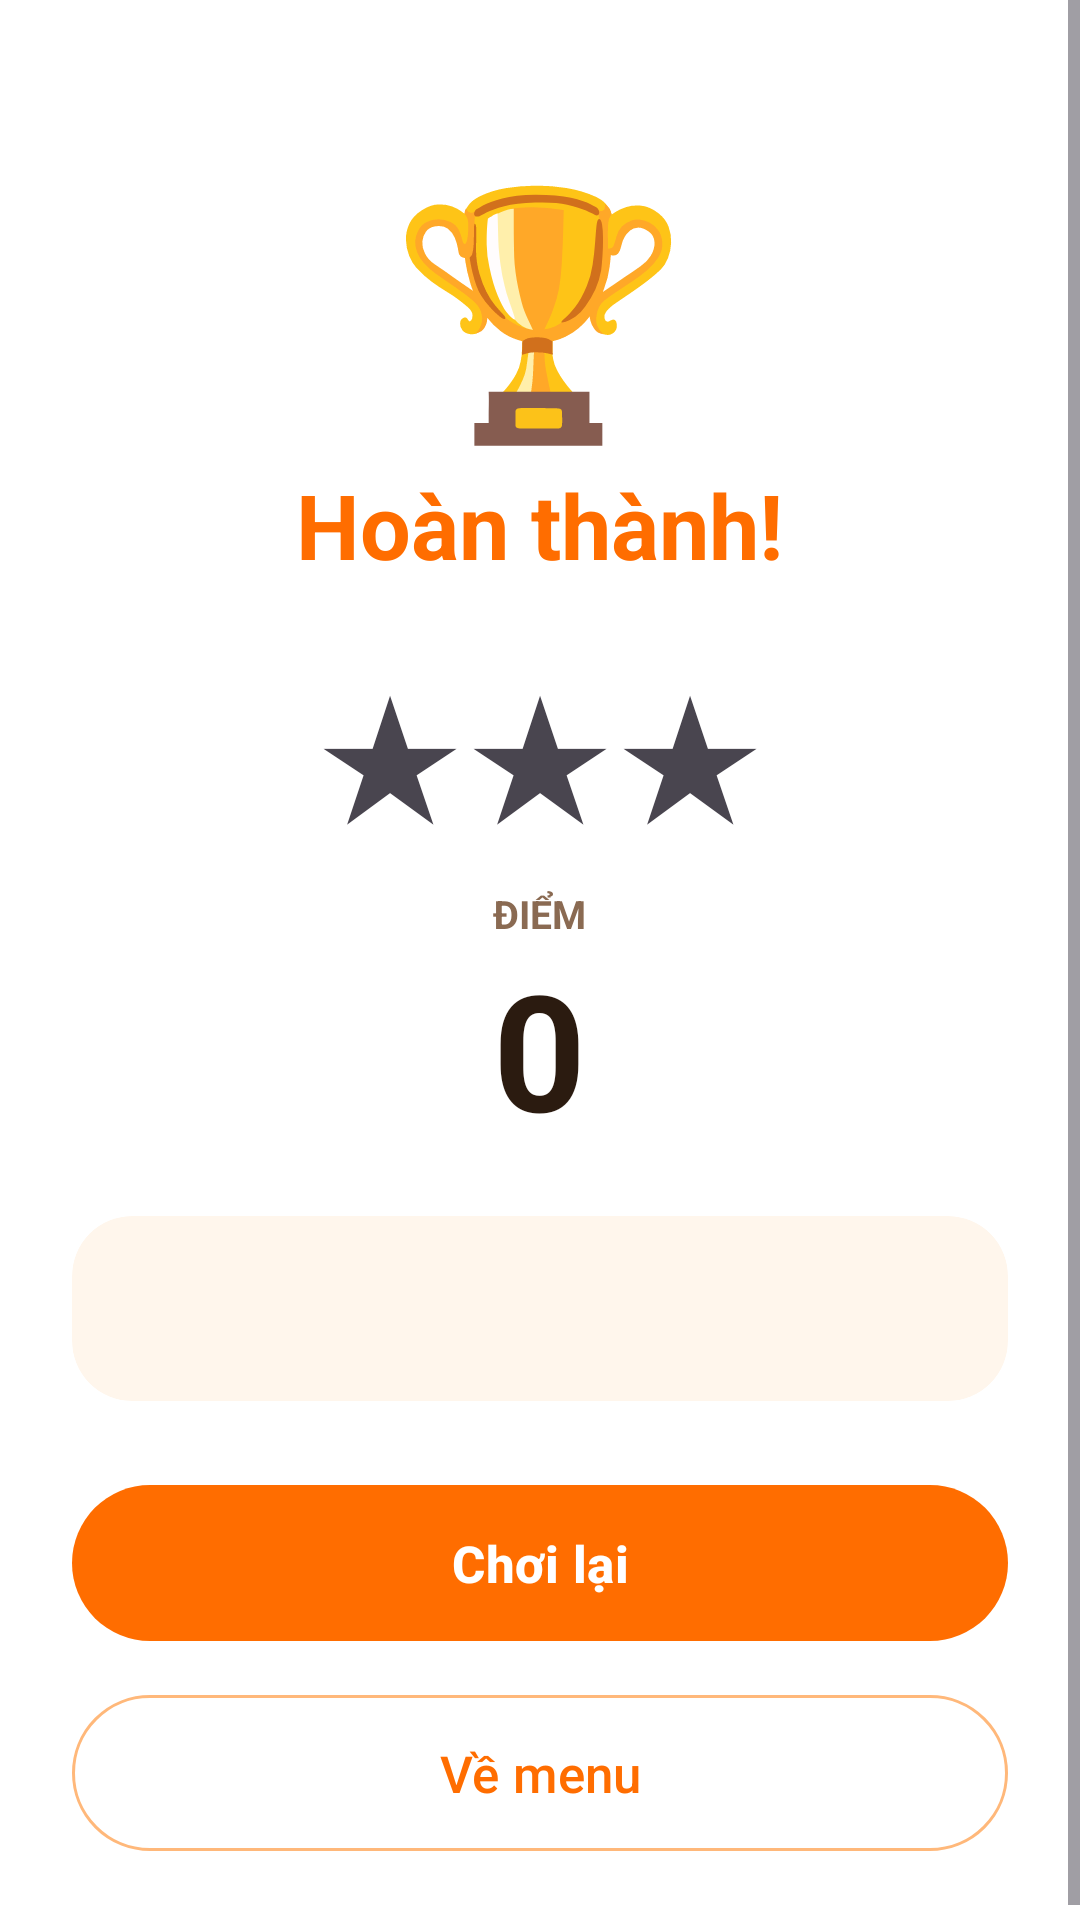

Here is an Android app screen rendered from its layout file. Give the layout XML and the strings, colors and styles it references.
<!-- AndroidManifest.xml: application theme Theme.MemoryGame -->
<!-- res/layout/activity_result.xml -->
<?xml version="1.0" encoding="utf-8"?>
<ScrollView xmlns:android="http://schemas.android.com/apk/res/android"
    xmlns:app="http://schemas.android.com/apk/res-auto"
    xmlns:tools="http://schemas.android.com/tools"
    android:id="@+id/main"
    android:layout_width="match_parent"
    android:layout_height="match_parent"
    android:background="@color/white"
    android:fillViewport="true"
    tools:context=".ResultActivity">

    <LinearLayout
        android:layout_width="match_parent"
        android:layout_height="wrap_content"
        android:gravity="center_horizontal"
        android:orientation="vertical"
        android:padding="24dp">

        <TextView
            android:id="@+id/tvTrophy"
            android:layout_width="wrap_content"
            android:layout_height="wrap_content"
            android:layout_marginTop="24dp"
            android:text="🏆"
            android:textSize="80sp" />

        <TextView
            android:id="@+id/tvTitle"
            android:layout_width="wrap_content"
            android:layout_height="wrap_content"
            android:text="@string/done_title"
            android:textColor="?attr/colorPrimary"
            android:textSize="30sp"
            android:textStyle="bold" />

        <TextView
            android:id="@+id/tvNewRecord"
            android:layout_width="wrap_content"
            android:layout_height="wrap_content"
            android:layout_marginTop="10dp"
            android:background="@drawable/bg_badge"
            android:paddingStart="16dp"
            android:paddingTop="6dp"
            android:paddingEnd="16dp"
            android:paddingBottom="6dp"
            android:text="@string/new_record"
            android:textColor="?attr/colorOnSecondaryContainer"
            android:textStyle="bold"
            android:visibility="gone" />

        <LinearLayout
            android:id="@+id/starsRow"
            android:layout_width="wrap_content"
            android:layout_height="wrap_content"
            android:layout_marginTop="16dp"
            android:orientation="horizontal">

            <TextView
                android:id="@+id/star1"
                android:layout_width="wrap_content"
                android:layout_height="wrap_content"
                android:text="★"
                android:textSize="56sp" />

            <TextView
                android:id="@+id/star2"
                android:layout_width="wrap_content"
                android:layout_height="wrap_content"
                android:text="★"
                android:textSize="56sp" />

            <TextView
                android:id="@+id/star3"
                android:layout_width="wrap_content"
                android:layout_height="wrap_content"
                android:text="★"
                android:textSize="56sp" />
        </LinearLayout>

        <TextView
            style="@style/Label"
            android:layout_width="wrap_content"
            android:layout_height="wrap_content"
            android:layout_marginTop="8dp"
            android:id="@+id/tvScoreLabel"
            android:text="@string/score_label"
            android:textStyle="bold" />

        <TextView
            android:id="@+id/tvScore"
            android:layout_width="wrap_content"
            android:layout_height="wrap_content"
            android:text="0"
            android:textColor="?attr/colorOnSurface"
            android:textSize="54sp"
            android:textStyle="bold" />

        <TextView
            android:id="@+id/tvCoins"
            android:layout_width="wrap_content"
            android:layout_height="wrap_content"
            android:layout_marginTop="6dp"
            android:textColor="?attr/colorPrimary"
            android:textSize="18sp"
            android:textStyle="bold"
            android:visibility="gone" />

        <com.google.android.material.card.MaterialCardView
            android:id="@+id/detailsCard"
            android:layout_width="match_parent"
            android:layout_height="wrap_content"
            android:layout_marginTop="20dp"
            app:cardBackgroundColor="?attr/colorSurfaceVariant"
            app:cardCornerRadius="20dp"
            app:cardElevation="0dp"
            app:strokeWidth="0dp">

            <TextView
                android:id="@+id/tvDetails"
                android:layout_width="match_parent"
                android:layout_height="wrap_content"
                android:gravity="center"
                android:lineSpacingExtra="6dp"
                android:padding="20dp"
                android:textColor="?attr/colorOnSurface"
                android:textSize="16sp" />
        </com.google.android.material.card.MaterialCardView>

        <View
            android:layout_width="match_parent"
            android:layout_height="0dp"
            android:layout_weight="1" />

        <com.google.android.material.button.MaterialButton
            android:id="@+id/btnAgain"
            android:layout_width="match_parent"
            android:layout_height="60dp"
            android:layout_marginTop="24dp"
            android:text="@string/play_again"
            android:textSize="17sp"
            android:textStyle="bold"
            app:cornerRadius="30dp" />

        <com.google.android.material.button.MaterialButton
            android:id="@+id/btnMenu"
            style="?attr/materialButtonOutlinedStyle"
            android:layout_width="match_parent"
            android:layout_height="60dp"
            android:layout_marginTop="10dp"
            android:text="@string/back_menu"
            android:textSize="17sp"
            app:cornerRadius="30dp" />
    </LinearLayout>
</ScrollView>
<!-- resources referenced by this layout -->
<resources>
  <color name="white">#FFFFFFFF</color>
  <string name="back_menu">Về menu</string>
  <string name="done_title">Hoàn thành!</string>
  <string name="new_record">🏆 KỶ LỤC MỚI!</string>
  <string name="play_again">Chơi lại</string>
  <string name="score_label">ĐIỂM</string>
  <style name="Label">
          <item name="android:textSize">13sp</item>
          <item name="android:textColor">?attr/colorOnSurfaceVariant</item>
      </style>
  <style name="Theme.MemoryGame" parent="Base.Theme.MemoryGame" />
  <style name="Base.Theme.MemoryGame" parent="Theme.Material3.Light.NoActionBar">
          <item name="colorPrimary">#FF6D00</item>
          <item name="colorOnPrimary">#FFFFFF</item>
          <item name="colorPrimaryContainer">#FFE0C2</item>
          <item name="colorOnPrimaryContainer">#5C2500</item>
          <item name="colorSecondary">#FF9A3D</item>
          <item name="colorSecondaryContainer">#FFE3C7</item>
          <item name="colorOnSecondaryContainer">#A84300</item>
          <item name="colorSurface">#FFFFFF</item>
          <item name="colorOnSurface">#2B1B10</item>
          <item name="colorSurfaceVariant">#FFF6EC</item>
          <item name="colorOnSurfaceVariant">#8A6A52</item>
          <item name="colorSurfaceContainer">#FFF6EC</item>
          <item name="colorOutline">#FFB87A</item>
          <item name="android:colorBackground">@color/white</item>
          <item name="android:windowBackground">@color/white</item>
      </style>
</resources>
